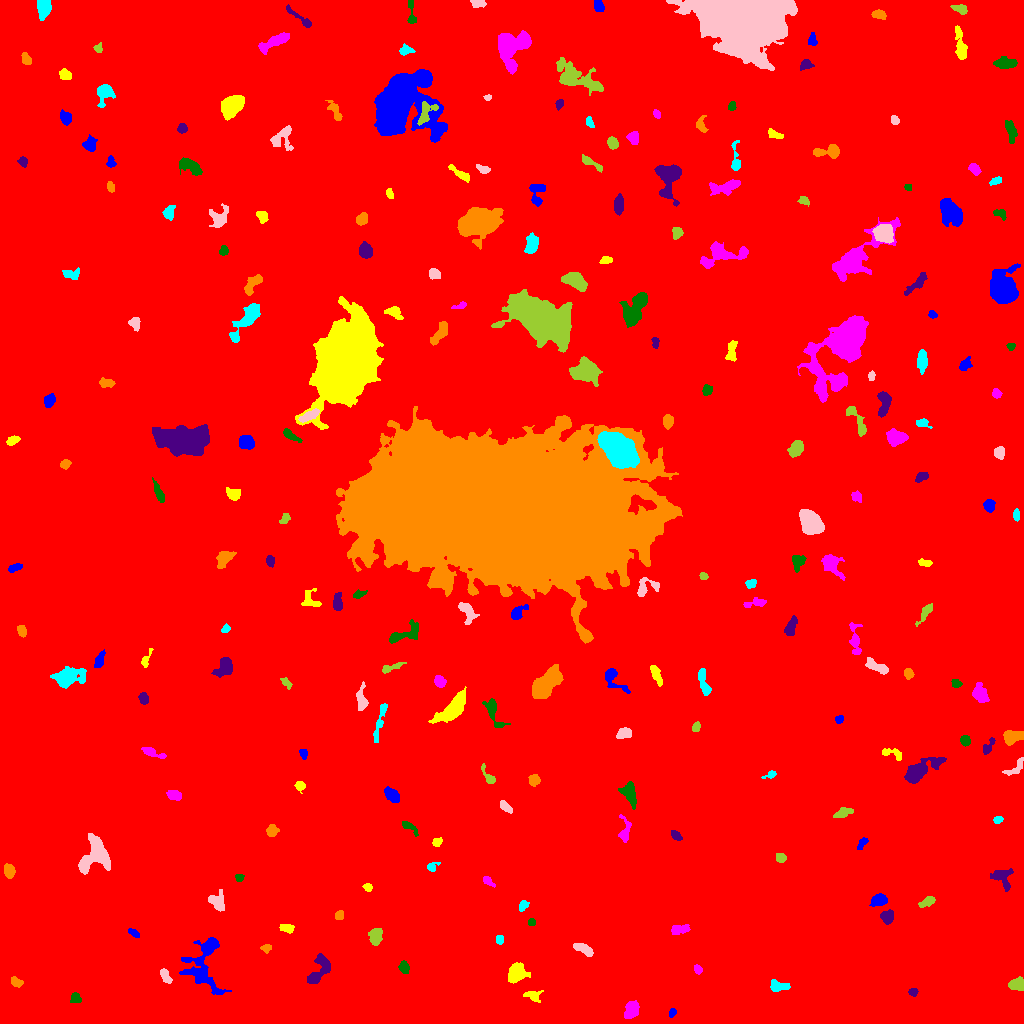

The table this chart was drawn from, first rows:
ID, X, Y, A, B, theta, total_flux, mu_max, mu_median, mu_mean, R_fwhm, R_e, R10, R90, x_start, x_end, y_start, y_end, area, greylevel
0, 524, 524, 296.8, 292.9, 1.347, 1603150, 14.0, 1.0, 1.71, 72.95, 227.4, 84.65, 392, 0, 1023, 0, 1023, 937616, 1.71
1, 672.4, 10.96, 2.298, 1.579, 1.132, 146.0, 5.0, 2.0, 2.355, 2.821, 2.394, 0.7979, 3.785, 669, 676, 6, 15, 62, 7.355
2, 532.9, 27.23, 4.032, 2.428, -0.3533, 119.0, 3.0, 1.0, 0.8207, 2.459, 3.29, 0.9772, 5.109, 523, 543, 21, 33, 145, 7.821
3, 631.5, 13.85, 4.4, 3.117, 1.132, 789.0, 10.0, 3.0, 3.445, 4.478, 4.618, 1.693, 7.225, 624, 639, 5, 23, 229, 8.445
4, 75.36, 25.77, 2.491, 2.36, -1.088, 260.0, 6.0, 2.0, 2.524, 3.827, 2.985, 1.128, 4.754, 70, 81, 21, 31, 103, 9.524
5, 913.3, 31.24, 1.851, 1.563, 0.5236, 115.0, 5.0, 1.0, 1.62, 2.523, 2.185, 0.7979, 3.478, 908, 918, 27, 35, 71, 7.62
6, 16.67, 41.19, 3.278, 2.165, -0.565, 198.0, 4.0, 2.0, 1.886, 4.652, 3.385, 1.128, 5.171, 11, 23, 36, 47, 105, 6.886
7, 777.7, 37.46, 4.649, 2.409, -0.1669, 418.0, 6.0, 2.0, 2.362, 5.078, 3.868, 1.493, 6.05, 770, 790, 32, 44, 177, 8.362
8, 165.3, 46.92, 4.113, 1.907, -1.044, 317.0, 6.0, 3.0, 2.496, 4.549, 3.478, 1.262, 5.293, 160, 172, 40, 55, 127, 12.5
9, 1016, 39.08, 3.666, 2.541, 0.3045, 526.0, 8.0, 3.0, 2.939, 4.687, 3.827, 1.493, 6.129, 1008, 1023, 33, 47, 179, 8.939
10, 261.5, 44.29, 2.998, 2.319, -0.2287, 297.0, 5.0, 2.0, 2.415, 4.26, 3.385, 1.262, 5.262, 256, 268, 39, 50, 123, 7.415
11, 205.1, 64.2, 16.1, 8.829, 1.419, 2294, 10.0, 2.0, 2.555, 6.383, 7.999, 2.764, 14.46, 179, 231, 29, 86, 898, 7.555
12, 516.2, 50.29, 4.576, 3.79, 0.9143, 1636, 13.0, 4.0, 5.112, 5.726, 5.078, 2.034, 8.273, 508, 530, 40, 61, 320, 10.11
13, 697.7, 53.83, 2.389, 1.796, -1.019, 181.0, 5.0, 2.0, 2.514, 3.241, 2.646, 0.9772, 4.107, 694, 702, 49, 59, 72, 7.514
14, 403.9, 56.02, 2.893, 2.222, -1.267, 367.0, 7.0, 3.0, 3.137, 3.989, 3.241, 1.262, 5.109, 398, 409, 50, 63, 117, 8.137
15, 318.7, 52.6, 9.155, 4.062, 1.022, 1185, 9.0, 3.0, 3.264, 4.37, 6.024, 2.111, 9.441, 307, 330, 40, 70, 363, 8.264
16, 266.5, 75.3, 2.474, 1.746, 0.217, 220.0, 6.0, 2.0, 2.821, 3.385, 2.523, 0.9772, 4.146, 260, 271, 70, 79, 78, 7.821
17, 499.6, 83.63, 2.332, 1.894, 1.542, 153.0, 3.0, 3.0, 2.155, 3.909, 2.821, 1.262, 3.949, 496, 503, 79, 88, 71, 7.155
18, 584.2, 74.1, 5.611, 2.087, -0.4765, 387.0, 6.0, 2.0, 2.15, 4.754, 4.146, 1.596, 6.383, 573, 593, 67, 80, 180, 8.15
19, 375.3, 87.06, 4.103, 2.828, 1.472, 578.0, 6.0, 3.0, 2.847, 5.863, 4.334, 1.693, 6.723, 368, 382, 78, 95, 203, 8.847
20, 619.4, 99.81, 9.982, 6.292, -1.328, 3466, 13.0, 4.0, 4.097, 6.77, 8.349, 3.038, 13.59, 601, 636, 80, 128, 846, 9.097
21, 133.7, 90.52, 3.246, 1.516, -0.5475, 184.0, 4.0, 2.0, 2.272, 4.26, 2.877, 1.128, 4.406, 128, 139, 86, 95, 81, 7.272
22, 286.4, 95.26, 3.608, 1.967, -0.1622, 245.0, 5.0, 2.0, 2.13, 3.742, 3.432, 1.262, 5.293, 279, 294, 90, 99, 115, 7.13
23, 679.9, 94.22, 5.184, 2.179, 0.1312, 303.0, 4.0, 2.0, 1.87, 5.528, 3.949, 1.493, 6.257, 671, 690, 89, 99, 162, 6.87
24, 531.5, 100.6, 1.88, 1.62, 0.0, 84.0, 3.0, 1.5, 1.5, 2.985, 2.257, 0.7979, 3.523, 528, 535, 98, 105, 56, 7.5
25, 887.4, 106.9, 3.263, 3.136, 1.468, 340.0, 4.0, 2.0, 2.112, 5.836, 3.989, 1.596, 6.232, 880, 893, 99, 114, 161, 7.112
26, 339.3, 108.2, 2.243, 2.08, 0.9735, 272.0, 6.0, 4.0, 3.4, 4.146, 2.821, 1.128, 4.26, 335, 343, 104, 113, 80, 8.4
27, 523.2, 117.7, 2.464, 1.664, 0.9522, 113.0, 4.0, 1.0, 1.242, 3.241, 2.394, 0.7979, 3.949, 519, 529, 112, 123, 91, 7.242
28, 217.3, 121, 4.614, 3.142, -0.8346, 952.0, 11.0, 4.0, 4.157, 4.754, 4.334, 1.693, 6.91, 208, 224, 112, 134, 229, 9.157
29, 927.6, 122, 4.155, 1.978, 0.5037, 353.0, 6.0, 2.0, 2.634, 4.549, 3.432, 1.382, 5.528, 918, 935, 116, 127, 134, 7.634
30, 147, 121.4, 7.259, 2.912, -0.2304, 491.0, 3.0, 2.0, 1.853, 7.674, 5.614, 2.257, 8.156, 133, 160, 113, 128, 265, 6.853
31, 878.8, 122.9, 3.875, 2.7, 0.1876, 602.0, 7.0, 3.0, 3.308, 5.171, 4.107, 1.596, 6.433, 869, 887, 117, 130, 182, 8.308
32, 367.4, 136.4, 1.891, 1.528, -0.1016, 126.0, 6.0, 1.0, 1.826, 2.459, 2.034, 0.7979, 3.478, 362, 372, 132, 140, 69, 7.826
33, 488.1, 142.2, 3.586, 1.687, -0.6974, 198.0, 5.0, 2.0, 2.225, 3.192, 2.985, 1.128, 4.652, 483, 495, 136, 147, 89, 7.225
34, 239.1, 145.7, 2.085, 1.855, 0.1507, 152.0, 4.0, 2.0, 2.375, 3.742, 2.523, 0.9772, 3.868, 235, 244, 142, 149, 64, 7.375
35, 1002, 145.6, 6.279, 4.8, -0.8214, 438.0, 4.0, 1.0, 1.647, 6.383, 5.078, 1.784, 8.195, 990, 1013, 132, 155, 266, 6.647
36, 9.266, 152.4, 3.457, 2.472, -1.394, 448.0, 7.0, 3.0, 3.09, 3.989, 3.742, 1.493, 5.917, 4, 15, 145, 160, 145, 8.09
37, 431.8, 156.6, 3.146, 1.936, 0.4572, 163.0, 4.0, 2.0, 1.874, 3.785, 2.646, 1.128, 4.478, 427, 440, 152, 161, 87, 6.874
38, 94.85, 167, 9.458, 7.292, 0.941, 2734, 10.0, 4.0, 4.044, 9.356, 7.878, 3.09, 12.37, 78, 110, 149, 190, 676, 9.044
39, 780.8, 165.3, 2.484, 2.081, -0.3243, 297.0, 7.0, 2.5, 3.16, 3.432, 2.821, 1.128, 4.652, 776, 786, 161, 170, 94, 8.16
40, 728.1, 174.5, 4.737, 1.93, -0.8719, 360.0, 6.0, 3.0, 2.687, 4.687, 3.568, 1.382, 5.557, 722, 735, 168, 183, 134, 7.687
41, 862.3, 180.2, 3.211, 1.735, 0.9183, 153.0, 5.0, 1.0, 1.663, 2.585, 2.764, 0.9772, 4.583, 857, 868, 174, 186, 92, 7.663
42, 436.9, 181.3, 2.482, 2.012, 0.7347, 183.0, 4.0, 2.0, 2.288, 4.297, 2.877, 1.128, 4.37, 432, 442, 177, 186, 80, 7.287
43, 624.7, 191.4, 6.585, 2.676, 1.527, 379.0, 5.0, 2.0, 2.038, 3.989, 3.868, 1.493, 6.84, 618, 631, 181, 209, 186, 7.038
44, 409.3, 196.5, 5.432, 1.849, -0.6377, 230.0, 4.0, 2.0, 1.901, 5.046, 3.613, 1.382, 5.499, 402, 418, 187, 202, 121, 6.901
45, 675.6, 188, 2.97, 1.793, -0.701, 297.0, 6.0, 3.0, 3.16, 4.107, 2.932, 1.128, 4.583, 671, 682, 183, 193, 94, 9.16
46, 272, 192.7, 2.796, 2.613, 1.031, 369.0, 6.0, 3.0, 2.906, 4.583, 3.432, 1.382, 5.412, 266, 279, 187, 199, 127, 7.906
47, 997.7, 203.7, 2.023, 1.679, 0.4174, 114.0, 4.0, 2.0, 1.701, 3.338, 2.326, 0.7979, 3.785, 993, 1003, 200, 207, 67, 7.701
48, 505.5, 216.8, 3.897, 1.797, -0.7727, 251.0, 5.0, 2.0, 2.202, 3.868, 3.338, 1.262, 5.109, 500, 512, 210, 223, 114, 7.202
49, 843.4, 210.3, 4.531, 1.988, 0.3293, 260.0, 5.0, 2.0, 1.699, 3.29, 3.568, 1.382, 5.809, 833, 853, 206, 216, 153, 9.699
50, 670.1, 221.6, 4.403, 2.19, -1.286, 418.0, 5.0, 3.0, 2.697, 5.202, 3.989, 1.596, 6.077, 664, 675, 213, 231, 155, 7.697
51, 391.9, 228.1, 4.206, 2.508, -0.7085, 591.0, 7.0, 3.0, 3.127, 4.72, 4.029, 1.596, 6.58, 384, 399, 221, 237, 189, 8.127
52, 299.9, 237.5, 2.655, 2.405, -0.8982, 252.0, 5.0, 3.0, 2.739, 4.334, 3.29, 1.382, 4.82, 294, 305, 230, 242, 92, 8.739
53, 174.5, 227.8, 3.377, 2.334, -0.1543, 344.0, 6.0, 2.0, 2.493, 4.652, 3.523, 1.262, 5.441, 166, 181, 223, 233, 138, 7.493
54, 629.8, 228.9, 6.886, 3.07, -1.261, 288.0, 3.0, 1.0, 1.063, 4.687, 4.549, 1.693, 7.527, 618, 636, 214, 242, 271, 7.063
55, 917.9, 252.1, 9.254, 3.699, 0.5281, 2274, 13.0, 3.0, 4.307, 6.676, 6.05, 2.394, 10.34, 904, 946, 240, 266, 528, 9.307
56, 534.4, 243.3, 2.693, 2.58, -0.9232, 333.0, 6.0, 3.0, 2.775, 4.478, 3.338, 1.382, 5.202, 528, 540, 237, 249, 120, 7.775
57, 770.7, 249, 3.003, 1.523, 0.3959, 199.0, 8.0, 2.0, 2.618, 2.523, 2.257, 0.7979, 3.949, 761, 776, 245, 253, 76, 7.618
58, 1015, 255, 6.631, 2.692, 0.7045, 234.0, 4.0, 1.0, 1.49, 4.787, 4.146, 1.596, 6.457, 1002, 1023, 248, 266, 157, 6.49
59, 489, 245.8, 5.511, 2.053, -0.9909, 268.0, 5.0, 2.0, 2.094, 3.656, 3.241, 1.262, 5.614, 481, 495, 240, 260, 128, 7.094
... 192 more rows
